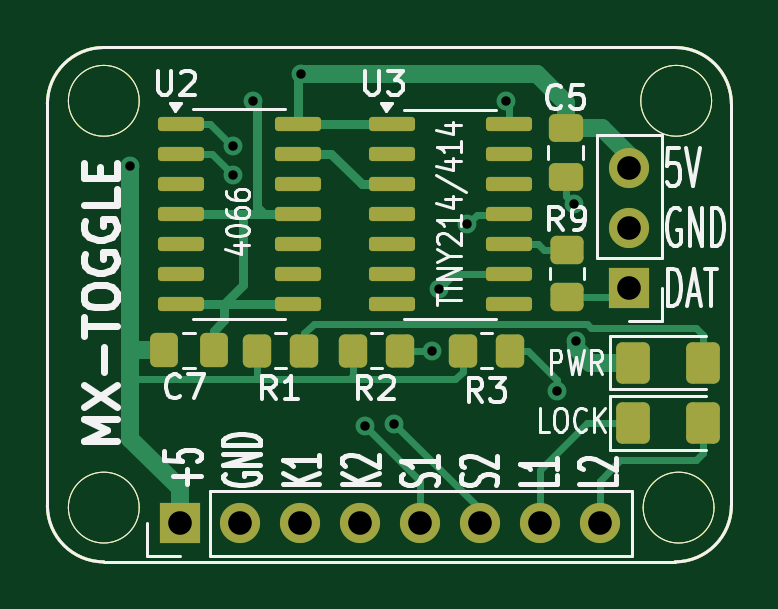
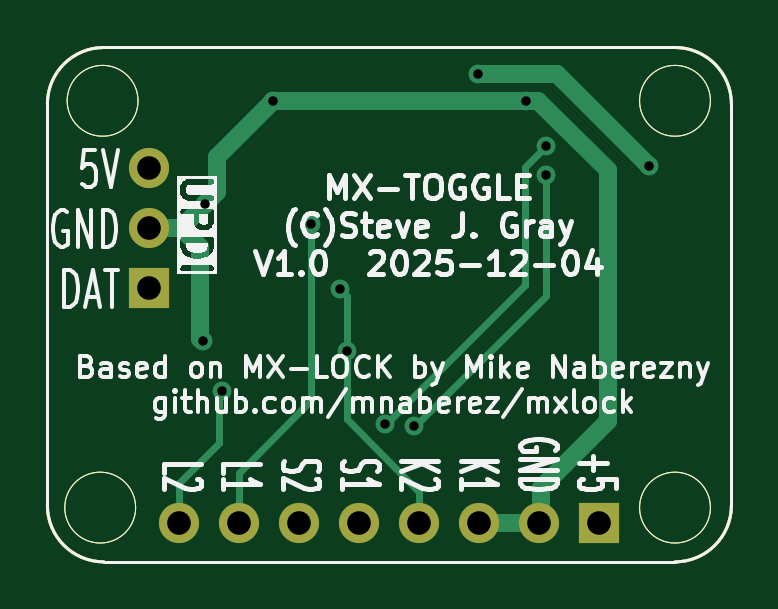
Circuit board: 9 layer files. Board 29.0 x 21.8 mm.
- bottom_copper: mxtoggle-B_Cu.gbr (4822 bytes)
- bottom_mask: mxtoggle-B_Mask.gbr (2113 bytes)
- bottom_silk: mxtoggle-B_Silkscreen.gbr (59513 bytes)
- outline: mxtoggle-Edge_Cuts.gbr (1733 bytes)
- top_copper: mxtoggle-F_Cu.gbr (10843 bytes)
- top_mask: mxtoggle-F_Mask.gbr (4438 bytes)
- top_silk: mxtoggle-F_Silkscreen.gbr (34977 bytes)
- drill: mxtoggle-NPTH.drl (265 bytes)
- drill: mxtoggle-PTH.drl (747 bytes)

=== bottom_copper: mxtoggle-B_Cu.gbr ===
G04 #@! TF.GenerationSoftware,KiCad,Pcbnew,9.0.4*
G04 #@! TF.CreationDate,2025-12-04T22:52:48-05:00*
G04 #@! TF.ProjectId,mxtoggle,6d78746f-6767-46c6-952e-6b696361645f,B-V2-R1*
G04 #@! TF.SameCoordinates,Original*
G04 #@! TF.FileFunction,Copper,L2,Bot*
G04 #@! TF.FilePolarity,Positive*
%FSLAX46Y46*%
G04 Gerber Fmt 4.6, Leading zero omitted, Abs format (unit mm)*
G04 Created by KiCad (PCBNEW 9.0.4) date 2025-12-04 22:52:48*
%MOMM*%
%LPD*%
G01*
G04 APERTURE LIST*
G04 #@! TA.AperFunction,ComponentPad*
%ADD10R,1.700000X1.700000*%
G04 #@! TD*
G04 #@! TA.AperFunction,ComponentPad*
%ADD11C,1.700000*%
G04 #@! TD*
G04 #@! TA.AperFunction,ViaPad*
%ADD12C,0.800000*%
G04 #@! TD*
G04 #@! TA.AperFunction,Conductor*
%ADD13C,0.300000*%
G04 #@! TD*
G04 #@! TA.AperFunction,Conductor*
%ADD14C,0.750000*%
G04 #@! TD*
G04 #@! TA.AperFunction,Profile*
%ADD15C,0.050000*%
G04 #@! TD*
G04 #@! TA.AperFunction,Profile*
%ADD16C,0.120000*%
G04 #@! TD*
G04 APERTURE END LIST*
D10*
X48370001Y-139750000D03*
D11*
X50910001Y-139750000D03*
X53450000Y-139750000D03*
X55990001Y-139750000D03*
X58530001Y-139750000D03*
X61070001Y-139750000D03*
X63610001Y-139750000D03*
X66150002Y-139750000D03*
D10*
X67411600Y-129794000D03*
D11*
X67411600Y-127254000D03*
X67411600Y-124714001D03*
D12*
X60553600Y-127101600D03*
X64350000Y-134150000D03*
X50632000Y-125018800D03*
X56200000Y-135650000D03*
X50632000Y-123799600D03*
X57450000Y-135550000D03*
X59050000Y-132450000D03*
X59350000Y-129850000D03*
X46278800Y-124612400D03*
X53492400Y-120751600D03*
X62179200Y-121869200D03*
X65050000Y-126250000D03*
X51460400Y-121869200D03*
X65141578Y-132050000D03*
D13*
X60553600Y-127101600D02*
X60553600Y-134553600D01*
X63610001Y-137610001D02*
X63610001Y-139750000D01*
X60553600Y-134553600D02*
X63610001Y-137610001D01*
X66150002Y-138050002D02*
X66150002Y-139750000D01*
X64450000Y-136350000D02*
X66150002Y-138050002D01*
X64450000Y-134250000D02*
X64450000Y-136350000D01*
X64350000Y-134150000D02*
X64450000Y-134250000D01*
X56200000Y-135650000D02*
X56150000Y-135650000D01*
X50632000Y-130132000D02*
X50632000Y-125018800D01*
X56150000Y-135650000D02*
X50632000Y-130132000D01*
X50632000Y-125018800D02*
X50647600Y-125018800D01*
X50647600Y-125018800D02*
X50698400Y-125069600D01*
X51500000Y-129650000D02*
X51500000Y-124667600D01*
X57450000Y-135550000D02*
X57400000Y-135550000D01*
X57400000Y-135550000D02*
X51500000Y-129650000D01*
X51500000Y-124667600D02*
X50632000Y-123799600D01*
X50632000Y-123799600D02*
X50632000Y-123834800D01*
X59050000Y-132450000D02*
X59050000Y-135350000D01*
X55990001Y-138409999D02*
X55990001Y-139750000D01*
X59050000Y-135350000D02*
X55990001Y-138409999D01*
X59050000Y-130150000D02*
X59050000Y-132450000D01*
X59350000Y-129850000D02*
X59050000Y-130150000D01*
D14*
X50139600Y-120751600D02*
X53492400Y-120751600D01*
X46278800Y-124612400D02*
X50139600Y-120751600D01*
X65250000Y-128058000D02*
X66054000Y-127254000D01*
X64541400Y-124231400D02*
X64541400Y-125741400D01*
X64541400Y-125741400D02*
X65050000Y-126250000D01*
X50850000Y-138250000D02*
X50850000Y-139689999D01*
X65050000Y-126250000D02*
X66054000Y-127254000D01*
X50952400Y-121869200D02*
X48006000Y-124815600D01*
X48006000Y-135406000D02*
X50850000Y-138250000D01*
X65141578Y-132050000D02*
X65250000Y-131941578D01*
X66054000Y-127254000D02*
X67411600Y-127254000D01*
X51460400Y-121869200D02*
X58521600Y-121869200D01*
X65250000Y-131941578D02*
X65250000Y-128058000D01*
X58521600Y-121869200D02*
X62179200Y-121869200D01*
X62179200Y-121869200D02*
X64541400Y-124231400D01*
X50910001Y-139750000D02*
X53450000Y-139750000D01*
X48006000Y-124815600D02*
X48006000Y-135406000D01*
X50850000Y-139689999D02*
X50910001Y-139750000D01*
X51460400Y-121869200D02*
X50952400Y-121869200D01*
D15*
X70994400Y-139090400D02*
G75*
G02*
X67994400Y-139090400I-1500000J0D01*
G01*
X67994400Y-139090400D02*
G75*
G02*
X70994400Y-139090400I1500000J0D01*
G01*
D16*
X45161200Y-141387600D02*
G75*
G02*
X42773600Y-139000000I0J2387600D01*
G01*
D15*
X70892800Y-121869200D02*
G75*
G02*
X67892800Y-121869200I-1500000J0D01*
G01*
X67892800Y-121869200D02*
G75*
G02*
X70892800Y-121869200I1500000J0D01*
G01*
D16*
X45161200Y-141387600D02*
X69342132Y-141387600D01*
X42773600Y-122000000D02*
G75*
G02*
X45161200Y-119612400I2387600J0D01*
G01*
X42773600Y-122000000D02*
X42773600Y-139000000D01*
D15*
X46661200Y-139090400D02*
G75*
G02*
X43661200Y-139090400I-1500000J0D01*
G01*
X43661200Y-139090400D02*
G75*
G02*
X46661200Y-139090400I1500000J0D01*
G01*
D16*
X71729732Y-122000000D02*
X71729732Y-139000000D01*
X69342132Y-119612400D02*
G75*
G02*
X71729700Y-122000000I-32J-2387600D01*
G01*
X71729732Y-139000000D02*
G75*
G02*
X69342132Y-141387632I-2387632J0D01*
G01*
D15*
X46661200Y-121869200D02*
G75*
G02*
X43661200Y-121869200I-1500000J0D01*
G01*
X43661200Y-121869200D02*
G75*
G02*
X46661200Y-121869200I1500000J0D01*
G01*
D16*
X45161200Y-119612400D02*
X69342132Y-119612400D01*
M02*

=== bottom_mask: mxtoggle-B_Mask.gbr ===
G04 #@! TF.GenerationSoftware,KiCad,Pcbnew,9.0.4*
G04 #@! TF.CreationDate,2025-12-04T22:52:48-05:00*
G04 #@! TF.ProjectId,mxtoggle,6d78746f-6767-46c6-952e-6b696361645f,B-V2-R1*
G04 #@! TF.SameCoordinates,Original*
G04 #@! TF.FileFunction,Soldermask,Bot*
G04 #@! TF.FilePolarity,Negative*
%FSLAX46Y46*%
G04 Gerber Fmt 4.6, Leading zero omitted, Abs format (unit mm)*
G04 Created by KiCad (PCBNEW 9.0.4) date 2025-12-04 22:52:48*
%MOMM*%
%LPD*%
G01*
G04 APERTURE LIST*
%ADD10R,1.700000X1.700000*%
%ADD11C,1.700000*%
G04 #@! TA.AperFunction,Profile*
%ADD12C,0.050000*%
G04 #@! TD*
G04 #@! TA.AperFunction,Profile*
%ADD13C,0.120000*%
G04 #@! TD*
G04 APERTURE END LIST*
D10*
X48370001Y-139750000D03*
D11*
X50910001Y-139750000D03*
X53450000Y-139750000D03*
X55990001Y-139750000D03*
X58530001Y-139750000D03*
X61070001Y-139750000D03*
X63610001Y-139750000D03*
X66150002Y-139750000D03*
D10*
X67411600Y-129794000D03*
D11*
X67411600Y-127254000D03*
X67411600Y-124714001D03*
D12*
X70994400Y-139090400D02*
G75*
G02*
X67994400Y-139090400I-1500000J0D01*
G01*
X67994400Y-139090400D02*
G75*
G02*
X70994400Y-139090400I1500000J0D01*
G01*
D13*
X45161200Y-141387600D02*
G75*
G02*
X42773600Y-139000000I0J2387600D01*
G01*
D12*
X70892800Y-121869200D02*
G75*
G02*
X67892800Y-121869200I-1500000J0D01*
G01*
X67892800Y-121869200D02*
G75*
G02*
X70892800Y-121869200I1500000J0D01*
G01*
D13*
X45161200Y-141387600D02*
X69342132Y-141387600D01*
X42773600Y-122000000D02*
G75*
G02*
X45161200Y-119612400I2387600J0D01*
G01*
X42773600Y-122000000D02*
X42773600Y-139000000D01*
D12*
X46661200Y-139090400D02*
G75*
G02*
X43661200Y-139090400I-1500000J0D01*
G01*
X43661200Y-139090400D02*
G75*
G02*
X46661200Y-139090400I1500000J0D01*
G01*
D13*
X71729732Y-122000000D02*
X71729732Y-139000000D01*
X69342132Y-119612400D02*
G75*
G02*
X71729700Y-122000000I-32J-2387600D01*
G01*
X71729732Y-139000000D02*
G75*
G02*
X69342132Y-141387632I-2387632J0D01*
G01*
D12*
X46661200Y-121869200D02*
G75*
G02*
X43661200Y-121869200I-1500000J0D01*
G01*
X43661200Y-121869200D02*
G75*
G02*
X46661200Y-121869200I1500000J0D01*
G01*
D13*
X45161200Y-119612400D02*
X69342132Y-119612400D01*
M02*

=== bottom_silk: mxtoggle-B_Silkscreen.gbr (59513 bytes, source omitted) ===
=== outline: mxtoggle-Edge_Cuts.gbr ===
G04 #@! TF.GenerationSoftware,KiCad,Pcbnew,9.0.4*
G04 #@! TF.CreationDate,2025-12-04T22:52:48-05:00*
G04 #@! TF.ProjectId,mxtoggle,6d78746f-6767-46c6-952e-6b696361645f,B-V2-R1*
G04 #@! TF.SameCoordinates,Original*
G04 #@! TF.FileFunction,Profile,NP*
%FSLAX46Y46*%
G04 Gerber Fmt 4.6, Leading zero omitted, Abs format (unit mm)*
G04 Created by KiCad (PCBNEW 9.0.4) date 2025-12-04 22:52:48*
%MOMM*%
%LPD*%
G01*
G04 APERTURE LIST*
G04 #@! TA.AperFunction,Profile*
%ADD10C,0.050000*%
G04 #@! TD*
G04 #@! TA.AperFunction,Profile*
%ADD11C,0.120000*%
G04 #@! TD*
G04 APERTURE END LIST*
D10*
X70994400Y-139090400D02*
G75*
G02*
X67994400Y-139090400I-1500000J0D01*
G01*
X67994400Y-139090400D02*
G75*
G02*
X70994400Y-139090400I1500000J0D01*
G01*
D11*
X45161200Y-141387600D02*
G75*
G02*
X42773600Y-139000000I0J2387600D01*
G01*
D10*
X70892800Y-121869200D02*
G75*
G02*
X67892800Y-121869200I-1500000J0D01*
G01*
X67892800Y-121869200D02*
G75*
G02*
X70892800Y-121869200I1500000J0D01*
G01*
D11*
X45161200Y-141387600D02*
X69342132Y-141387600D01*
X42773600Y-122000000D02*
G75*
G02*
X45161200Y-119612400I2387600J0D01*
G01*
X42773600Y-122000000D02*
X42773600Y-139000000D01*
D10*
X46661200Y-139090400D02*
G75*
G02*
X43661200Y-139090400I-1500000J0D01*
G01*
X43661200Y-139090400D02*
G75*
G02*
X46661200Y-139090400I1500000J0D01*
G01*
D11*
X71729732Y-122000000D02*
X71729732Y-139000000D01*
X69342132Y-119612400D02*
G75*
G02*
X71729700Y-122000000I-32J-2387600D01*
G01*
X71729732Y-139000000D02*
G75*
G02*
X69342132Y-141387632I-2387632J0D01*
G01*
D10*
X46661200Y-121869200D02*
G75*
G02*
X43661200Y-121869200I-1500000J0D01*
G01*
X43661200Y-121869200D02*
G75*
G02*
X46661200Y-121869200I1500000J0D01*
G01*
D11*
X45161200Y-119612400D02*
X69342132Y-119612400D01*
M02*

=== top_copper: mxtoggle-F_Cu.gbr (10843 bytes, source omitted) ===
=== top_mask: mxtoggle-F_Mask.gbr ===
G04 #@! TF.GenerationSoftware,KiCad,Pcbnew,9.0.4*
G04 #@! TF.CreationDate,2025-12-04T22:52:48-05:00*
G04 #@! TF.ProjectId,mxtoggle,6d78746f-6767-46c6-952e-6b696361645f,B-V2-R1*
G04 #@! TF.SameCoordinates,Original*
G04 #@! TF.FileFunction,Soldermask,Top*
G04 #@! TF.FilePolarity,Negative*
%FSLAX46Y46*%
G04 Gerber Fmt 4.6, Leading zero omitted, Abs format (unit mm)*
G04 Created by KiCad (PCBNEW 9.0.4) date 2025-12-04 22:52:48*
%MOMM*%
%LPD*%
G01*
G04 APERTURE LIST*
G04 Aperture macros list*
%AMRoundRect*
0 Rectangle with rounded corners*
0 $1 Rounding radius*
0 $2 $3 $4 $5 $6 $7 $8 $9 X,Y pos of 4 corners*
0 Add a 4 corners polygon primitive as box body*
4,1,4,$2,$3,$4,$5,$6,$7,$8,$9,$2,$3,0*
0 Add four circle primitives for the rounded corners*
1,1,$1+$1,$2,$3*
1,1,$1+$1,$4,$5*
1,1,$1+$1,$6,$7*
1,1,$1+$1,$8,$9*
0 Add four rect primitives between the rounded corners*
20,1,$1+$1,$2,$3,$4,$5,0*
20,1,$1+$1,$4,$5,$6,$7,0*
20,1,$1+$1,$6,$7,$8,$9,0*
20,1,$1+$1,$8,$9,$2,$3,0*%
G04 Aperture macros list end*
%ADD10R,1.700000X1.700000*%
%ADD11C,1.700000*%
%ADD12RoundRect,0.250000X-0.337500X-0.475000X0.337500X-0.475000X0.337500X0.475000X-0.337500X0.475000X0*%
%ADD13RoundRect,0.250000X-0.350000X-0.450000X0.350000X-0.450000X0.350000X0.450000X-0.350000X0.450000X0*%
%ADD14RoundRect,0.150000X-0.825000X-0.150000X0.825000X-0.150000X0.825000X0.150000X-0.825000X0.150000X0*%
%ADD15RoundRect,0.250000X-0.450000X0.350000X-0.450000X-0.350000X0.450000X-0.350000X0.450000X0.350000X0*%
%ADD16RoundRect,0.250001X-0.462499X-0.624999X0.462499X-0.624999X0.462499X0.624999X-0.462499X0.624999X0*%
%ADD17RoundRect,0.250000X-0.475000X0.337500X-0.475000X-0.337500X0.475000X-0.337500X0.475000X0.337500X0*%
G04 #@! TA.AperFunction,Profile*
%ADD18C,0.050000*%
G04 #@! TD*
G04 #@! TA.AperFunction,Profile*
%ADD19C,0.120000*%
G04 #@! TD*
G04 APERTURE END LIST*
D10*
X48370001Y-139750000D03*
D11*
X50910001Y-139750000D03*
X53450000Y-139750000D03*
X55990001Y-139750000D03*
X58530001Y-139750000D03*
X61070001Y-139750000D03*
X63610001Y-139750000D03*
X66150002Y-139750000D03*
D12*
X47730500Y-132435600D03*
X49805500Y-132435600D03*
D13*
X55700000Y-132450000D03*
X57700000Y-132450000D03*
D14*
X48412400Y-122842500D03*
X48412400Y-124112500D03*
X48412400Y-125382500D03*
X48412400Y-126652500D03*
X48412400Y-127922500D03*
X48412400Y-129192500D03*
X48412400Y-130462500D03*
X53362400Y-130462500D03*
X53362400Y-129192500D03*
X53362400Y-127922500D03*
X53362400Y-126652500D03*
X53362400Y-125382500D03*
X53362400Y-124112500D03*
X53362400Y-122842500D03*
D15*
X64770000Y-128184400D03*
X64770000Y-130184400D03*
D13*
X60350000Y-132450000D03*
X62350000Y-132450000D03*
D14*
X57353200Y-122867900D03*
X57353200Y-124137900D03*
X57353200Y-125407900D03*
X57353200Y-126677900D03*
X57353200Y-127947900D03*
X57353200Y-129217900D03*
X57353200Y-130487900D03*
X62303200Y-130487900D03*
X62303200Y-129217900D03*
X62303200Y-127947900D03*
X62303200Y-126677900D03*
X62303200Y-125407900D03*
X62303200Y-124137900D03*
X62303200Y-122867900D03*
D16*
X67562500Y-132950000D03*
X70537500Y-132950000D03*
D10*
X67411600Y-129794000D03*
D11*
X67411600Y-127254000D03*
X67411600Y-124714001D03*
D16*
X67562500Y-135500000D03*
X70537500Y-135500000D03*
D13*
X51650000Y-132450000D03*
X53650000Y-132450000D03*
D17*
X64719200Y-123016100D03*
X64719200Y-125091100D03*
D18*
X70994400Y-139090400D02*
G75*
G02*
X67994400Y-139090400I-1500000J0D01*
G01*
X67994400Y-139090400D02*
G75*
G02*
X70994400Y-139090400I1500000J0D01*
G01*
D19*
X45161200Y-141387600D02*
G75*
G02*
X42773600Y-139000000I0J2387600D01*
G01*
D18*
X70892800Y-121869200D02*
G75*
G02*
X67892800Y-121869200I-1500000J0D01*
G01*
X67892800Y-121869200D02*
G75*
G02*
X70892800Y-121869200I1500000J0D01*
G01*
D19*
X45161200Y-141387600D02*
X69342132Y-141387600D01*
X42773600Y-122000000D02*
G75*
G02*
X45161200Y-119612400I2387600J0D01*
G01*
X42773600Y-122000000D02*
X42773600Y-139000000D01*
D18*
X46661200Y-139090400D02*
G75*
G02*
X43661200Y-139090400I-1500000J0D01*
G01*
X43661200Y-139090400D02*
G75*
G02*
X46661200Y-139090400I1500000J0D01*
G01*
D19*
X71729732Y-122000000D02*
X71729732Y-139000000D01*
X69342132Y-119612400D02*
G75*
G02*
X71729700Y-122000000I-32J-2387600D01*
G01*
X71729732Y-139000000D02*
G75*
G02*
X69342132Y-141387632I-2387632J0D01*
G01*
D18*
X46661200Y-121869200D02*
G75*
G02*
X43661200Y-121869200I-1500000J0D01*
G01*
X43661200Y-121869200D02*
G75*
G02*
X46661200Y-121869200I1500000J0D01*
G01*
D19*
X45161200Y-119612400D02*
X69342132Y-119612400D01*
M02*

=== top_silk: mxtoggle-F_Silkscreen.gbr (34977 bytes, source omitted) ===
=== drill: mxtoggle-NPTH.drl ===
M48
; DRILL file {KiCad 9.0.4} date 2025-12-04T22:52:44-0500
; FORMAT={-:-/ absolute / inch / decimal}
; #@! TF.CreationDate,2025-12-04T22:52:44-05:00
; #@! TF.GenerationSoftware,Kicad,Pcbnew,9.0.4
; #@! TF.FileFunction,NonPlated,1,2,NPTH
FMAT,2
INCH
%
G90
G05
M30

=== drill: mxtoggle-PTH.drl ===
M48
; DRILL file {KiCad 9.0.4} date 2025-12-04T22:52:44-0500
; FORMAT={-:-/ absolute / inch / decimal}
; #@! TF.CreationDate,2025-12-04T22:52:44-05:00
; #@! TF.GenerationSoftware,Kicad,Pcbnew,9.0.4
; #@! TF.FileFunction,Plated,1,2,PTH
FMAT,2
INCH
; #@! TA.AperFunction,Plated,PTH,ViaDrill
T1C0.0157
; #@! TA.AperFunction,Plated,PTH,ComponentDrill
T2C0.0394
%
G90
G05
T1
X1.822Y-4.906
X1.9934Y-4.874
X1.9934Y-4.922
X2.026Y-4.798
X2.106Y-4.754
X2.2126Y-5.3406
X2.2618Y-5.3366
X2.3248Y-5.2146
X2.3366Y-5.1122
X2.384Y-5.004
X2.448Y-4.798
X2.5335Y-5.2815
X2.561Y-4.9705
X2.5646Y-5.1988
T2
X1.9043Y-5.502
X2.0043Y-5.502
X2.1043Y-5.502
X2.2043Y-5.502
X2.3043Y-5.502
X2.4043Y-5.502
X2.5043Y-5.502
X2.6043Y-5.502
X2.654Y-4.91
X2.654Y-5.01
X2.654Y-5.11
M30
